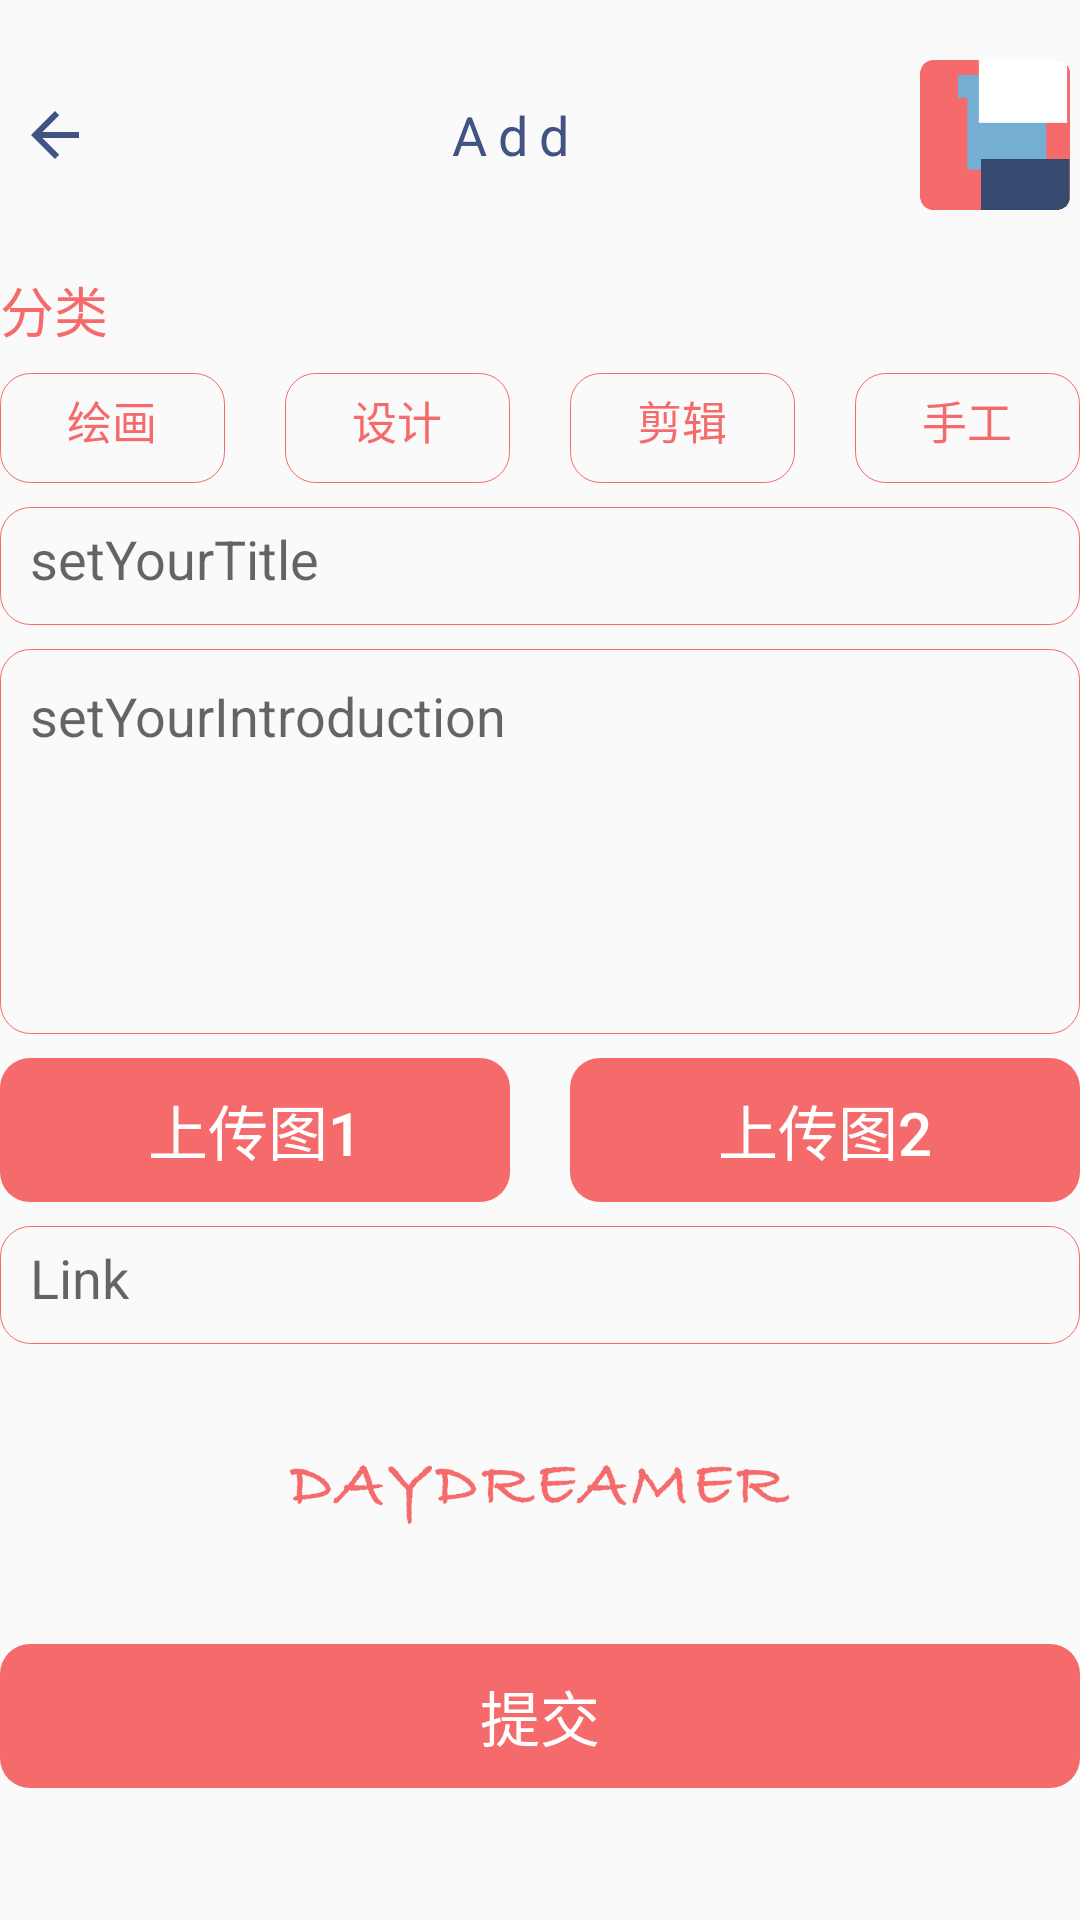

Produce the Android XML layout that renders to this screen, including the resource entries it uses.
<!-- AndroidManifest.xml: application theme AppTheme -->
<!-- res/layout/activity_add.xml -->
<?xml version="1.0" encoding="utf-8"?>
<LinearLayout xmlns:android="http://schemas.android.com/apk/res/android"
    xmlns:app="http://schemas.android.com/apk/res-auto"
    xmlns:tools="http://schemas.android.com/tools"
    android:layout_width="match_parent"
    android:layout_height="match_parent"
    android:layout_marginStart="24dp"
    android:layout_marginEnd="24dp"
    android:orientation="vertical"
    tools:context=".AddActivity">

    <View
        android:id="@+id/view8"
        android:layout_width="match_parent"
        android:layout_height="20dp" />

    <LinearLayout
        android:layout_width="match_parent"
        android:layout_height="wrap_content"
        android:orientation="horizontal">

        <ImageButton
            android:id="@+id/imageButton"
            android:layout_width="30dp"
            android:layout_height="50dp"
            android:layout_weight="1"
            android:backgroundTint="#F9F9F9"
            android:tint="#415383"
            app:srcCompat="@drawable/abc_vector_test" />

        <TextView
            android:id="@+id/text"
            android:layout_width="260dp"
            android:layout_height="50dp"
            android:layout_weight="1"
            android:gravity="center"
            android:letterSpacing="0.2"
            android:text="Add"
            android:textColor="#415383"
            android:textSize="18dp" />

        <ImageView
            android:id="@+id/imageView"
            android:layout_width="50dp"
            android:layout_height="50dp"
            android:layout_weight="1"
            app:srcCompat="@mipmap/iid" />

    </LinearLayout>

    <View
        android:id="@+id/wu"
        android:layout_width="match_parent"
        android:layout_height="20dp" />

    <TextView
        android:id="@+id/textView"
        android:layout_width="match_parent"
        android:layout_height="wrap_content"
        android:text="分类"
        android:textColor="#f56b6b"
        android:textSize="18dp" />

    <LinearLayout
        android:layout_width="match_parent"
        android:layout_height="wrap_content"
        android:orientation="horizontal">

        <EditText
            android:id="@+id/class1"
            android:layout_width="0dp"
            android:layout_height="wrap_content"
            android:layout_marginTop="8dp"
            android:layout_marginRight="10dp"
            android:layout_weight="1"
            android:background="@drawable/shape_edit_red"
            android:ems="10"
            android:gravity="center"
            android:inputType="textPersonName"
            android:paddingTop="5dp"
            android:text="绘画"
            android:textColor="#f56b6b"
            android:textSize="15dp"
            app:layout_constraintEnd_toEndOf="parent"
            app:layout_constraintHorizontal_bias="0.0"
            app:layout_constraintStart_toStartOf="parent"
            app:layout_constraintTop_toTopOf="parent" />

        <EditText
            android:id="@+id/class2"
            android:layout_width="0dp"
            android:layout_height="wrap_content"
            android:layout_marginLeft="10dp"
            android:layout_marginTop="8dp"
            android:layout_marginRight="10dp"
            android:layout_weight="1"
            android:background="@drawable/shape_edit_red"
            android:ems="10"
            android:gravity="center"
            android:inputType="textPersonName"
            android:paddingTop="5dp"
            android:text="设计"
            android:textColor="#f56b6b"
            android:textSize="15dp"
            app:layout_constraintEnd_toEndOf="parent"
            app:layout_constraintHorizontal_bias="0.0"
            app:layout_constraintStart_toStartOf="parent"
            app:layout_constraintTop_toTopOf="parent" />

        <EditText
            android:id="@+id/class3"
            android:layout_width="0dp"
            android:layout_height="wrap_content"
            android:layout_marginLeft="10dp"
            android:layout_marginTop="8dp"
            android:layout_marginRight="10dp"
            android:layout_weight="1"
            android:background="@drawable/shape_edit_red"
            android:ems="10"
            android:gravity="center"
            android:inputType="textPersonName"
            android:paddingTop="5dp"
            android:text="剪辑"
            android:textColor="#f56b6b"
            android:textSize="15dp"
            app:layout_constraintEnd_toEndOf="parent"
            app:layout_constraintHorizontal_bias="0.0"
            app:layout_constraintStart_toStartOf="parent"
            app:layout_constraintTop_toTopOf="parent" />

        <EditText
            android:id="@+id/class4"
            android:layout_width="0dp"
            android:layout_height="wrap_content"
            android:layout_marginLeft="10dp"
            android:layout_marginTop="8dp"
            android:layout_weight="1"
            android:background="@drawable/shape_edit_red"
            android:ems="10"
            android:gravity="center"
            android:inputType="textPersonName"
            android:paddingTop="5dp"
            android:text="手工"
            android:textColor="#f56b6b"
            android:textSize="15dp"
            app:layout_constraintEnd_toEndOf="parent"
            app:layout_constraintHorizontal_bias="0.0"
            app:layout_constraintStart_toStartOf="parent"
            app:layout_constraintTop_toTopOf="parent" />
    </LinearLayout>

    <EditText
        android:id="@+id/title"
        android:layout_width="match_parent"
        android:layout_height="wrap_content"
        android:layout_marginTop="8dp"
        android:background="@drawable/shape_edit_red"
        android:ems="10"
        android:hint="setYourTitle"
        android:inputType="textPersonName"
        android:paddingTop="5dp"
        app:layout_constraintEnd_toEndOf="parent"
        app:layout_constraintHorizontal_bias="0.0"
        app:layout_constraintStart_toStartOf="parent"
        app:layout_constraintTop_toTopOf="parent" />

    <EditText
        android:id="@+id/intro"
        android:layout_width="fill_parent"
        android:layout_height="wrap_content"
        android:layout_marginTop="8dp"
        android:background="@drawable/shape_edit_red"
        android:ems="10"
        android:enabled="true"
        android:gravity="top"
        android:hint="setYourIntroduction"
        android:inputType="textMultiLine"
        android:maxLines="7"
        android:minLines="5"
        android:scrollbars="vertical" />

    <View
        android:id="@+id/view9"
        android:layout_width="match_parent"
        android:layout_height="8dp" />

    <LinearLayout
        android:layout_width="match_parent"
        android:layout_height="wrap_content"
        android:orientation="horizontal">

        <Button
            android:id="@+id/rbutton2"
            android:layout_width="match_parent"
            android:layout_height="wrap_content"
            android:layout_gravity="start"
            android:layout_marginRight="10dp"
            android:layout_weight="1"
            android:background="@drawable/shape_button"
            android:backgroundTint="#f56b6b"
            android:enabled="true"
            android:padding="6dp"
            android:text="上传图1"
            android:textColor="@android:color/white"
            android:textSize="20dp" />

        <Button
            android:id="@+id/rbutton3"
            android:layout_width="match_parent"
            android:layout_height="wrap_content"
            android:layout_gravity="start"
            android:layout_marginLeft="10dp"
            android:layout_weight="1"
            android:background="@drawable/shape_button"
            android:backgroundTint="#f56b6b"
            android:enabled="true"
            android:padding="6dp"
            android:text="上传图2"
            android:textColor="@android:color/white"
            android:textSize="20dp" />
    </LinearLayout>

    <EditText
        android:id="@+id/link"
        android:layout_width="match_parent"
        android:layout_height="wrap_content"
        android:layout_marginTop="8dp"
        android:background="@drawable/shape_edit_red"
        android:ems="10"
        android:hint="Link"
        android:inputType="textPassword"
        android:paddingTop="5dp"
        app:layout_constraintEnd_toEndOf="parent"
        app:layout_constraintStart_toStartOf="parent" />

    <ImageView
        android:id="@+id/imageView7"
        android:layout_width="wrap_content"
        android:layout_height="20dp"
        app:srcCompat="@mipmap/text"
        android:layout_marginTop="40dp"
        android:layout_marginBottom="40dp"/>

    <Button
        android:id="@+id/rbutton"
        android:layout_width="match_parent"
        android:layout_height="wrap_content"
        android:layout_gravity="start"
        android:background="@drawable/shape_button"
        android:backgroundTint="#f56b6b"
        android:enabled="true"
        android:padding="6dp"
        android:text="提交"
        android:textColor="@android:color/white"
        android:textSize="20dp" />

</LinearLayout>
<!-- resources referenced by this layout -->
<resources>
  <!-- drawable shape_button (drawable) -->
  <?xml version="1.0" encoding="utf-8"?>
  <shape xmlns:android="http://schemas.android.com/apk/res/android"
      android:shape="rectangle" >
  
      
      
  
      
      
      <corners android:radius="10dip" />
  
      
      <padding
          android:bottom="10dp"
          android:left="10dp"
          android:right="10dp"
          android:top="10dp" />
  </shape>
  <!-- drawable shape_edit_red (drawable) -->
  <?xml version="1.0" encoding="utf-8"?>
  <layer-list xmlns:android="http://schemas.android.com/apk/res/android">
      <item>
          <shape>
              <stroke android:width="0.2dp" android:color="#f56b6b" />
              
              <corners android:radius="10dip" />
              <padding
              android:bottom="10dp"
              android:left="10dp"
              android:right="10dp"
              android:top="10dp" />
          </shape>
      </item>
  </layer-list>
  <!-- mipmap iid: png bitmap (mipmap, 8762 bytes) -->
  <!-- mipmap text: png bitmap (mipmap, 18991 bytes) -->
  <style name="AppTheme" parent="Theme.AppCompat.Light.NoActionBar">
          
          <item name="colorPrimary">@color/colorPrimary</item>
          <item name="colorPrimaryDark">@color/colorPrimaryDark</item>
          <item name="colorAccent">@color/colorAccent</item>
      </style>
  <color name="colorPrimary">#6200EE</color>
  <color name="colorPrimaryDark">#333333</color>
  <color name="colorAccent">#03DAC5</color>
</resources>
